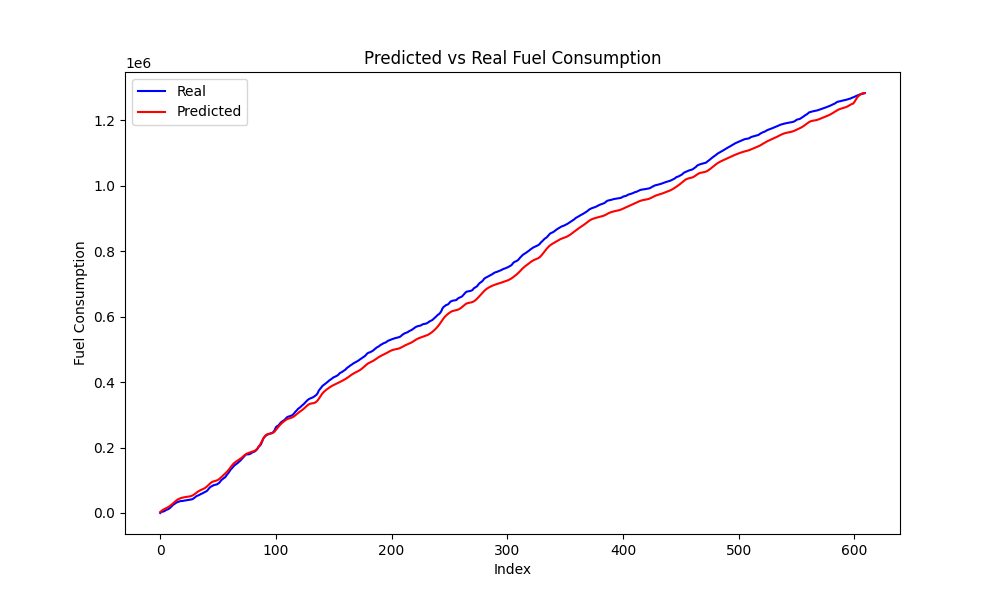

The table this chart was drawn from, first rows:
Time, Engine speed, Throttle position, Accelerator pedal position, Speed, Actual, Predicted
0, 2316, 37.96, 46.05, 73, 0.0, 3022
1000, 2344, 4.799, 0.0, 75, 3685, 6190
2000, 2339, 6.709, 24.54, 73, 3947, 8910
3000, 2255, 13.28, 31.91, 72, 4845, 11036
4000, 2301, 19.65, 33.28, 73, 6667, 12787
5000, 2331, 12.68, 23.38, 74, 9009, 14436
6000, 2339, 11.24, 25.23, 74, 10269, 16188
7000, 2350, 20.85, 37.72, 74, 11815, 18176
8000, 2383, 23.26, 37.84, 76, 14323, 20470
9000, 2452, 25.58, 37.84, 78, 17330, 23092
10000, 2535, 26.49, 37.84, 80, 20909, 26021
11000, 2610, 19.49, 34.9, 83, 24527, 29171
12000, 2658, 18.77, 34.24, 84, 26880, 32397
13000, 2697, 19.35, 34.24, 86, 29190, 35528
14000, 2756, 15.32, 30.22, 87, 31899, 38387
15000, 2778, 11.78, 22.35, 88, 33372, 40843
16000, 2790, 12.83, 22.17, 88, 34602, 42852
17000, 2770, 7.861, 0.0, 89, 35900, 44447
18000, 2778, 8.498, 0.0, 88, 36458, 45699
19000, 2726, 9.094, 0.0, 87, 36626, 46695
20000, 2718, 8.23, 0.055, 86, 37180, 47528
21000, 2711, 8.936, 0.0, 86, 37647, 48237
22000, 2688, 6.768, 0.0, 85, 38531, 48828
23000, 2656, 5.482, 0.0, 84, 39223, 49331
24000, 2638, 5.602, 0.0, 84, 39682, 49798
25000, 2606, 8.166, 0.0, 82, 40192, 50323
26000, 2561, 9.236, 15.38, 82, 40803, 51059
27000, 2580, 7.805, 0.0, 82, 41622, 52163
28000, 2576, 19.64, 36.08, 82, 42519, 53758
29000, 2646, 20.24, 36.19, 83, 45048, 55895
30000, 2694, 20.73, 36.19, 85, 47608, 58470
31000, 2764, 18.11, 23.67, 87, 50698, 61250
32000, 2796, 12.93, 27.75, 89, 52605, 63937
33000, 2814, 15.45, 27.75, 89, 53866, 66317
34000, 2834, 16.0, 27.75, 90, 55598, 68328
35000, 2854, 13.43, 25.44, 90, 57760, 70031
36000, 2864, 16.17, 28.85, 91, 59058, 71576
37000, 2884, 16.18, 28.85, 91, 61047, 73152
38000, 2906, 14.66, 24.31, 92, 63316, 74954
39000, 2906, 12.34, 22.23, 92, 64882, 77168
40000, 2919, 19.44, 38.5, 92, 66355, 79943
41000, 2973, 33.67, 45.45, 94, 69801, 83266
42000, 3050, 44.56, 39.64, 97, 74455, 86852
43000, 3112, 17.17, 30.39, 99, 78390, 90235
44000, 3134, 19.15, 28.66, 99, 80912, 93017
45000, 3140, 17.29, 35.76, 100, 82479, 95041
46000, 3137, 9.893, 0.0, 100, 84618, 96395
47000, 3111, 9.49, 13.25, 99, 85685, 97351
48000, 3091, 10.39, 13.29, 98, 86540, 98264
49000, 3078, 11.23, 33.07, 97, 87357, 99478
50000, 3072, 20.66, 36.9, 97, 89585, 101256
51000, 3111, 26.42, 44.65, 98, 92156, 103712
52000, 3178, 35.13, 41.51, 101, 96573, 106740
53000, 3246, 19.3, 34.56, 103, 101125, 110050
54000, 3275, 25.36, 42.94, 104, 103607, 113347
55000, 3274, 8.76, 29.73, 105, 106699, 116518
56000, 3300, 34.58, 66.34, 104, 108539, 119684
57000, 3369, 76.73, 49.57, 106, 113558, 123083
58000, 3418, 22.93, 42.72, 108, 118398, 126891
59000, 3464, 33.26, 43.87, 110, 122637, 131172
... 550 more rows
